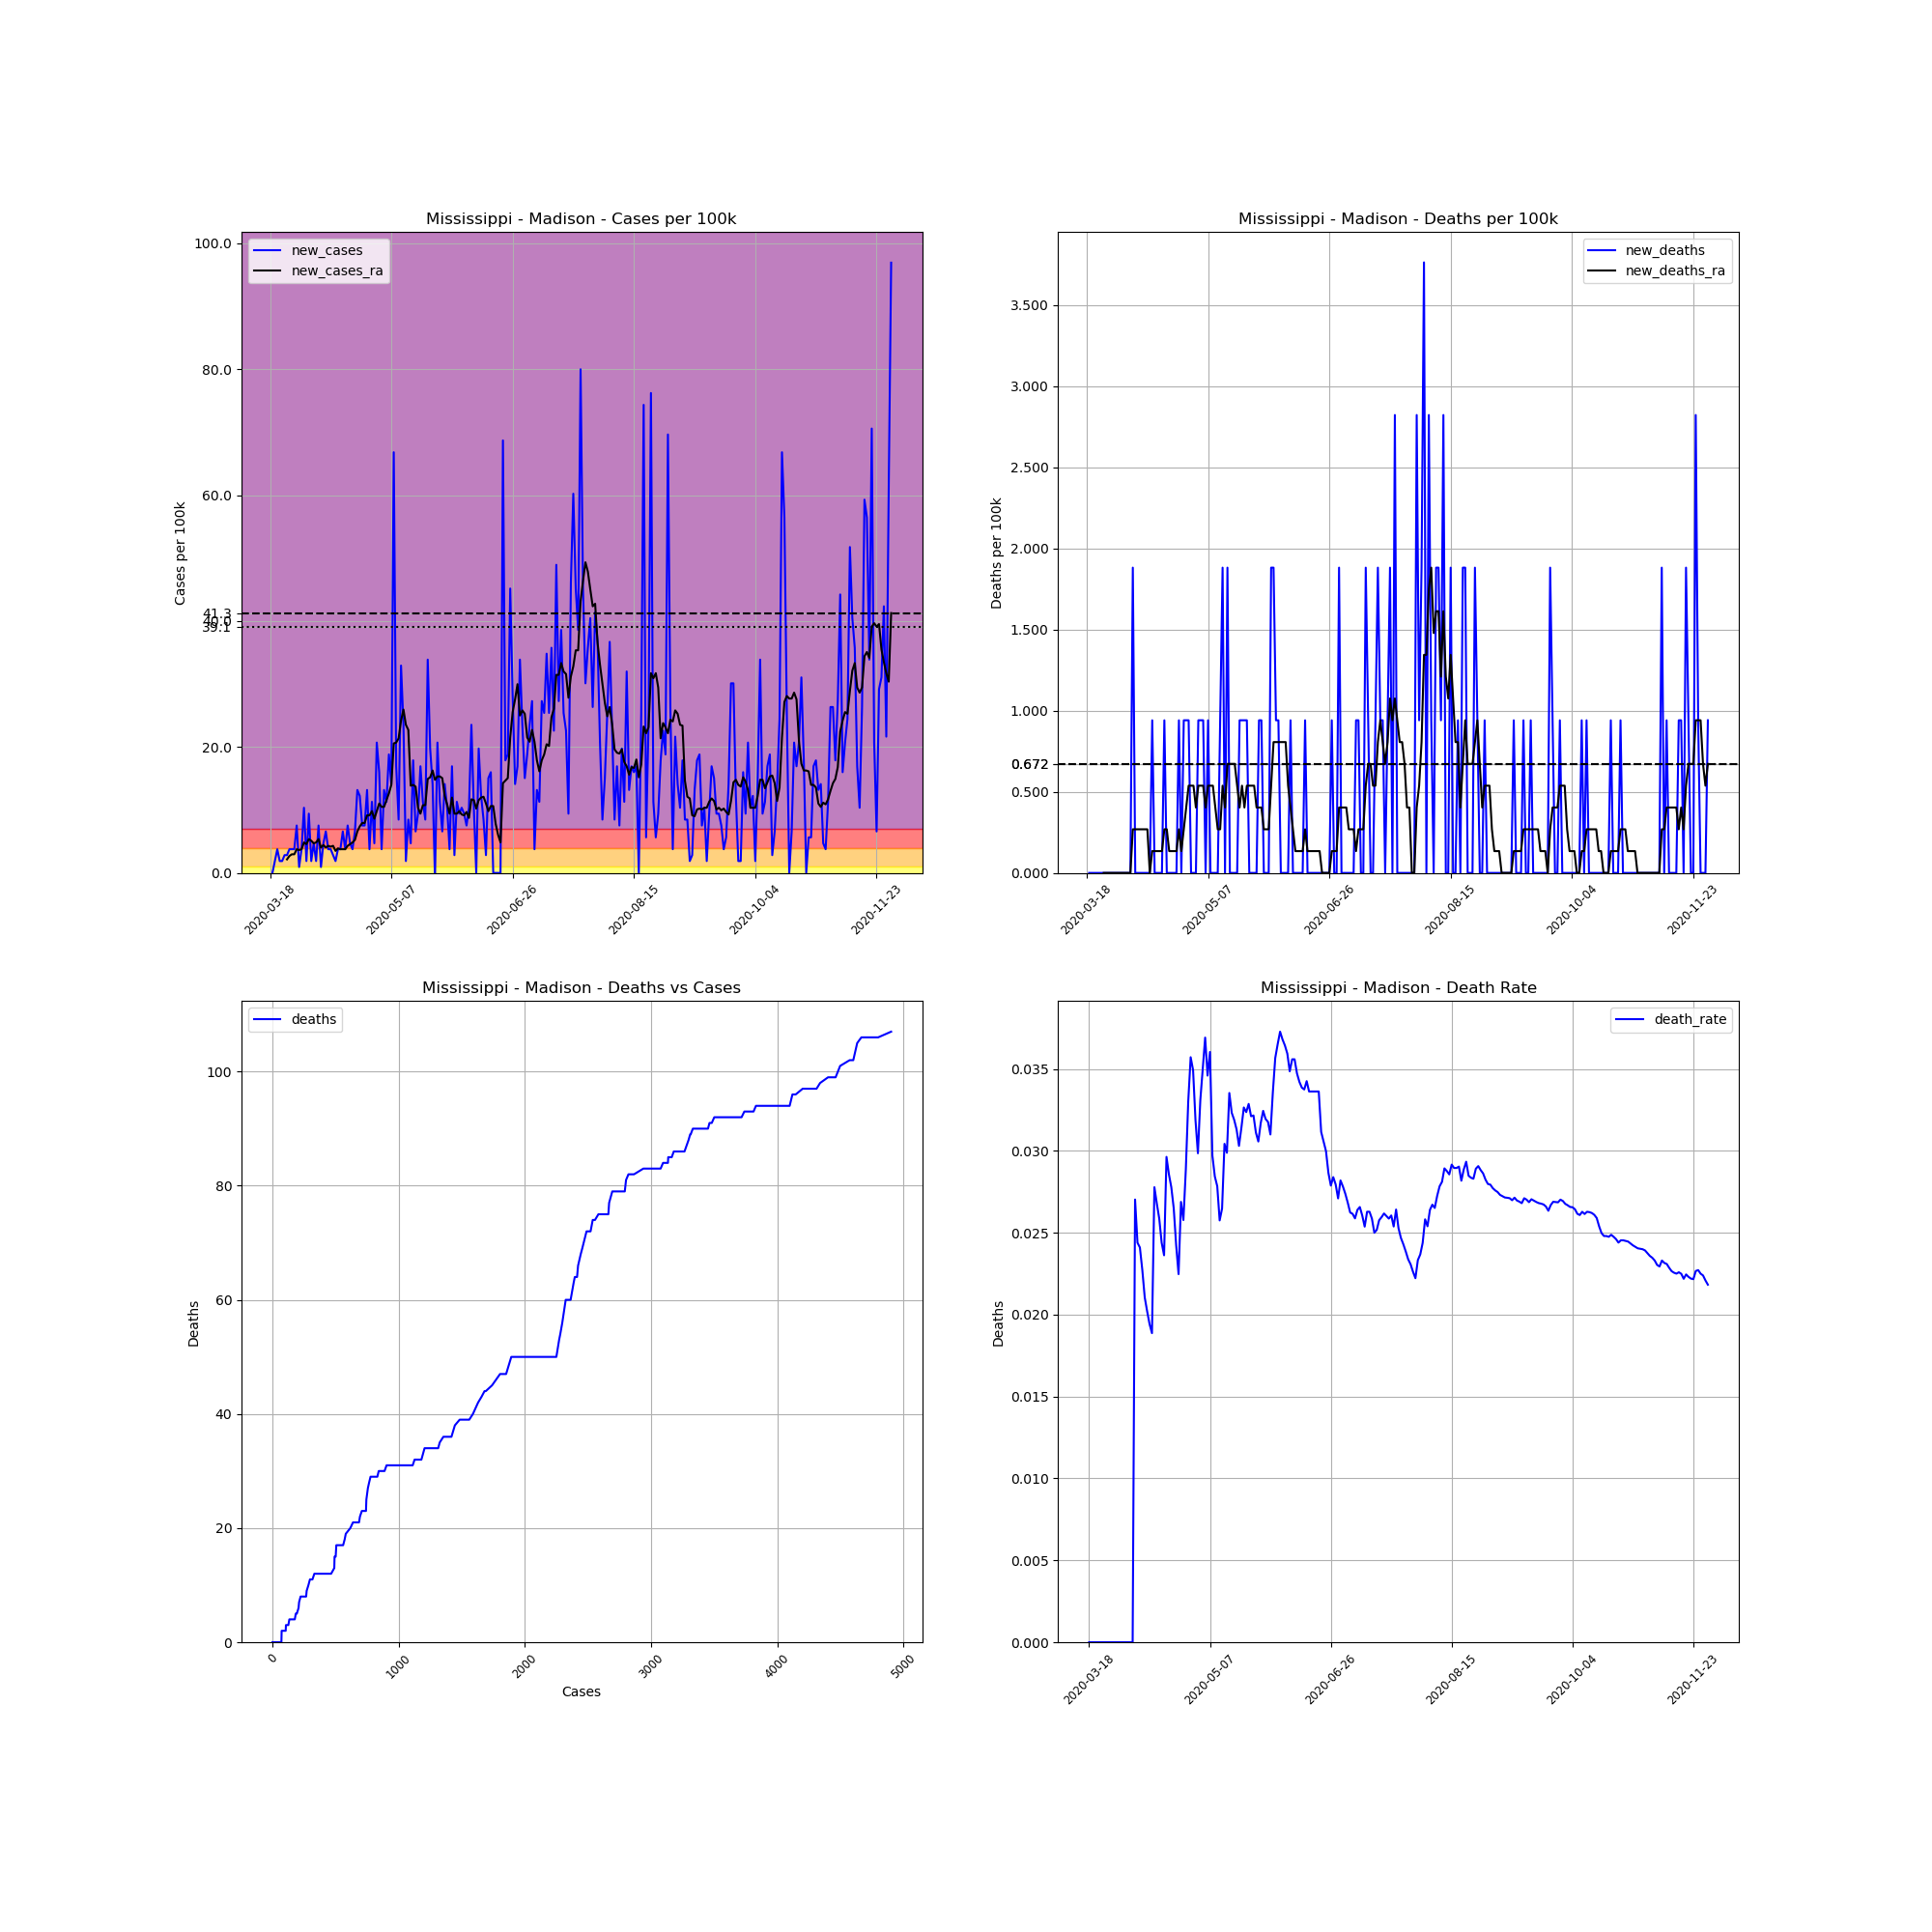

Values plotted in this chart, from the file beside it:
, date, county, state, fips, cases, deaths, COUNTY, STNAME, CTYNAME, POPESTIMATE2019, cases_per_100k, deaths_per_100k, death_rate, new_cases, new_deaths, new_cases_ra, new_deaths_ra
151987, 2020-03-18, Madison, Mississippi, 28089, 1, 0.0, 89, Mississippi, Madison, 106272, 0.941, 0.0, 0.0, , , , 
151988, 2020-03-19, Madison, Mississippi, 28089, 1, 0.0, 89, Mississippi, Madison, 106272, 0.941, 0.0, 0.0, 0.0, 0.0, , 
151989, 2020-03-20, Madison, Mississippi, 28089, 3, 0.0, 89, Mississippi, Madison, 106272, 2.823, 0.0, 0.0, 1.882, 0.0, , 
151990, 2020-03-21, Madison, Mississippi, 28089, 7, 0.0, 89, Mississippi, Madison, 106272, 6.587, 0.0, 0.0, 3.764, 0.0, , 
151991, 2020-03-22, Madison, Mississippi, 28089, 9, 0.0, 89, Mississippi, Madison, 106272, 8.469, 0.0, 0.0, 1.882, 0.0, , 
151992, 2020-03-23, Madison, Mississippi, 28089, 11, 0.0, 89, Mississippi, Madison, 106272, 10.35, 0.0, 0.0, 1.882, 0.0, , 
151993, 2020-03-24, Madison, Mississippi, 28089, 14, 0.0, 89, Mississippi, Madison, 106272, 13.17, 0.0, 0.0, 2.823, 0.0, , 
151994, 2020-03-25, Madison, Mississippi, 28089, 17, 0.0, 89, Mississippi, Madison, 106272, 16, 0.0, 0.0, 2.823, 0.0, 2.151, 0.0
151995, 2020-03-26, Madison, Mississippi, 28089, 21, 0.0, 89, Mississippi, Madison, 106272, 19.76, 0.0, 0.0, 3.764, 0.0, 2.689, 0.0
151996, 2020-03-27, Madison, Mississippi, 28089, 25, 0.0, 89, Mississippi, Madison, 106272, 23.52, 0.0, 0.0, 3.764, 0.0, 2.957, 0.0
151997, 2020-03-28, Madison, Mississippi, 28089, 29, 0.0, 89, Mississippi, Madison, 106272, 27.29, 0.0, 0.0, 3.764, 0.0, 2.957, 0.0
151998, 2020-03-29, Madison, Mississippi, 28089, 37, 0.0, 89, Mississippi, Madison, 106272, 34.82, 0.0, 0.0, 7.528, 0.0, 3.764, 0.0
151999, 2020-03-30, Madison, Mississippi, 28089, 38, 0.0, 89, Mississippi, Madison, 106272, 35.76, 0.0, 0.0, 0.941, 0.0, 3.63, 0.0
152000, 2020-03-31, Madison, Mississippi, 28089, 42, 0.0, 89, Mississippi, Madison, 106272, 39.52, 0.0, 0.0, 3.764, 0.0, 3.764, 0.0
152001, 2020-04-01, Madison, Mississippi, 28089, 53, 0.0, 89, Mississippi, Madison, 106272, 49.87, 0.0, 0.0, 10.35, 0.0, 4.839, 0.0
152002, 2020-04-02, Madison, Mississippi, 28089, 55, 0.0, 89, Mississippi, Madison, 106272, 51.75, 0.0, 0.0, 1.882, 0.0, 4.57, 0.0
152003, 2020-04-03, Madison, Mississippi, 28089, 65, 0.0, 89, Mississippi, Madison, 106272, 61.16, 0.0, 0.0, 9.41, 0.0, 5.377, 0.0
152004, 2020-04-04, Madison, Mississippi, 28089, 67, 0.0, 89, Mississippi, Madison, 106272, 63.05, 0.0, 0.0, 1.882, 0.0, 5.108, 0.0
152005, 2020-04-05, Madison, Mississippi, 28089, 72, 0.0, 89, Mississippi, Madison, 106272, 67.75, 0.0, 0.0, 4.705, 0.0, 4.705, 0.0
152006, 2020-04-06, Madison, Mississippi, 28089, 74, 2.0, 89, Mississippi, Madison, 106272, 69.63, 1.882, 0.02703, 1.882, 1.882, 4.839, 0.2689
152007, 2020-04-07, Madison, Mississippi, 28089, 82, 2.0, 89, Mississippi, Madison, 106272, 77.16, 1.882, 0.02439, 7.528, 0.0, 5.377, 0.2689
152008, 2020-04-08, Madison, Mississippi, 28089, 83, 2.0, 89, Mississippi, Madison, 106272, 78.1, 1.882, 0.0241, 0.941, 0.0, 4.033, 0.2689
152009, 2020-04-09, Madison, Mississippi, 28089, 88, 2.0, 89, Mississippi, Madison, 106272, 82.81, 1.882, 0.02273, 4.705, 0.0, 4.436, 0.2689
152010, 2020-04-10, Madison, Mississippi, 28089, 95, 2.0, 89, Mississippi, Madison, 106272, 89.39, 1.882, 0.02105, 6.587, 0.0, 4.033, 0.2689
152011, 2020-04-11, Madison, Mississippi, 28089, 99, 2.0, 89, Mississippi, Madison, 106272, 93.16, 1.882, 0.0202, 3.764, 0.0, 4.302, 0.2689
152012, 2020-04-12, Madison, Mississippi, 28089, 103, 2.0, 89, Mississippi, Madison, 106272, 96.92, 1.882, 0.01942, 3.764, 0.0, 4.167, 0.2689
152013, 2020-04-13, Madison, Mississippi, 28089, 106, 2.0, 89, Mississippi, Madison, 106272, 99.74, 1.882, 0.01887, 2.823, 0.0, 4.302, 0.0
152014, 2020-04-14, Madison, Mississippi, 28089, 108, 3.0, 89, Mississippi, Madison, 106272, 101.6, 2.823, 0.02778, 1.882, 0.941, 3.495, 0.1344
152015, 2020-04-15, Madison, Mississippi, 28089, 112, 3.0, 89, Mississippi, Madison, 106272, 105.4, 2.823, 0.02679, 3.764, 0.0, 3.898, 0.1344
152016, 2020-04-16, Madison, Mississippi, 28089, 116, 3.0, 89, Mississippi, Madison, 106272, 109.2, 2.823, 0.02586, 3.764, 0.0, 3.764, 0.1344
152017, 2020-04-17, Madison, Mississippi, 28089, 123, 3.0, 89, Mississippi, Madison, 106272, 115.7, 2.823, 0.02439, 6.587, 0.0, 3.764, 0.1344
152018, 2020-04-18, Madison, Mississippi, 28089, 127, 3.0, 89, Mississippi, Madison, 106272, 119.5, 2.823, 0.02362, 3.764, 0.0, 3.764, 0.1344
152019, 2020-04-19, Madison, Mississippi, 28089, 135, 4.0, 89, Mississippi, Madison, 106272, 127, 3.764, 0.02963, 7.528, 0.941, 4.302, 0.2689
152020, 2020-04-20, Madison, Mississippi, 28089, 140, 4.0, 89, Mississippi, Madison, 106272, 131.7, 3.764, 0.02857, 4.705, 0.0, 4.57, 0.2689
152021, 2020-04-21, Madison, Mississippi, 28089, 144, 4.0, 89, Mississippi, Madison, 106272, 135.5, 3.764, 0.02778, 3.764, 0.0, 4.839, 0.1344
152022, 2020-04-22, Madison, Mississippi, 28089, 151, 4.0, 89, Mississippi, Madison, 106272, 142.1, 3.764, 0.02649, 6.587, 0.0, 5.243, 0.1344
152023, 2020-04-23, Madison, Mississippi, 28089, 165, 4.0, 89, Mississippi, Madison, 106272, 155.3, 3.764, 0.02424, 13.17, 0.0, 6.587, 0.1344
152024, 2020-04-24, Madison, Mississippi, 28089, 178, 4.0, 89, Mississippi, Madison, 106272, 167.5, 3.764, 0.02247, 12.23, 0.0, 7.393, 0.1344
152025, 2020-04-25, Madison, Mississippi, 28089, 186, 5.0, 89, Mississippi, Madison, 106272, 175, 4.705, 0.02688, 7.528, 0.941, 7.931, 0.2689
152026, 2020-04-26, Madison, Mississippi, 28089, 194, 5.0, 89, Mississippi, Madison, 106272, 182.6, 4.705, 0.02577, 7.528, 0.0, 7.931, 0.1344
152027, 2020-04-27, Madison, Mississippi, 28089, 208, 6.0, 89, Mississippi, Madison, 106272, 195.7, 5.646, 0.02885, 13.17, 0.941, 9.141, 0.2689
152028, 2020-04-28, Madison, Mississippi, 28089, 212, 7.0, 89, Mississippi, Madison, 106272, 199.5, 6.587, 0.03302, 3.764, 0.941, 9.141, 0.4033
152029, 2020-04-29, Madison, Mississippi, 28089, 224, 8.0, 89, Mississippi, Madison, 106272, 210.8, 7.528, 0.03571, 11.29, 0.941, 9.813, 0.5377
152030, 2020-04-30, Madison, Mississippi, 28089, 229, 8.0, 89, Mississippi, Madison, 106272, 215.5, 7.528, 0.03493, 4.705, 0.0, 8.603, 0.5377
152031, 2020-05-01, Madison, Mississippi, 28089, 251, 8.0, 89, Mississippi, Madison, 106272, 236.2, 7.528, 0.03187, 20.7, 0.0, 9.813, 0.5377
152032, 2020-05-02, Madison, Mississippi, 28089, 268, 8.0, 89, Mississippi, Madison, 106272, 252.2, 7.528, 0.02985, 16, 0.0, 11.02, 0.4033
152033, 2020-05-03, Madison, Mississippi, 28089, 272, 9.0, 89, Mississippi, Madison, 106272, 255.9, 8.469, 0.03309, 3.764, 0.941, 10.49, 0.5377
152034, 2020-05-04, Madison, Mississippi, 28089, 286, 10.0, 89, Mississippi, Madison, 106272, 269.1, 9.41, 0.03497, 13.17, 0.941, 10.49, 0.5377
152035, 2020-05-05, Madison, Mississippi, 28089, 298, 11.0, 89, Mississippi, Madison, 106272, 280.4, 10.35, 0.03691, 11.29, 0.941, 11.56, 0.5377
152036, 2020-05-06, Madison, Mississippi, 28089, 318, 11.0, 89, Mississippi, Madison, 106272, 299.2, 10.35, 0.03459, 18.82, 0.0, 12.64, 0.4033
152037, 2020-05-07, Madison, Mississippi, 28089, 333, 12.0, 89, Mississippi, Madison, 106272, 313.3, 11.29, 0.03604, 14.11, 0.941, 13.98, 0.5377
152038, 2020-05-08, Madison, Mississippi, 28089, 404, 12.0, 89, Mississippi, Madison, 106272, 380.2, 11.29, 0.0297, 66.81, 0.0, 20.57, 0.5377
152039, 2020-05-09, Madison, Mississippi, 28089, 422, 12.0, 89, Mississippi, Madison, 106272, 397.1, 11.29, 0.02844, 16.94, 0.0, 20.7, 0.5377
152040, 2020-05-10, Madison, Mississippi, 28089, 431, 12.0, 89, Mississippi, Madison, 106272, 405.6, 11.29, 0.02784, 8.469, 0.0, 21.37, 0.4033
152041, 2020-05-11, Madison, Mississippi, 28089, 466, 12.0, 89, Mississippi, Madison, 106272, 438.5, 11.29, 0.02575, 32.93, 0.0, 24.2, 0.2689
152042, 2020-05-12, Madison, Mississippi, 28089, 491, 13.0, 89, Mississippi, Madison, 106272, 462, 12.23, 0.02648, 23.52, 0.941, 25.94, 0.2689
152043, 2020-05-13, Madison, Mississippi, 28089, 493, 15.0, 89, Mississippi, Madison, 106272, 463.9, 14.11, 0.03043, 1.882, 1.882, 23.52, 0.5377
152044, 2020-05-14, Madison, Mississippi, 28089, 502, 15.0, 89, Mississippi, Madison, 106272, 472.4, 14.11, 0.02988, 8.469, 0.0, 22.72, 0.4033
152045, 2020-05-15, Madison, Mississippi, 28089, 507, 17.0, 89, Mississippi, Madison, 106272, 477.1, 16, 0.03353, 4.705, 1.882, 13.85, 0.6721
152046, 2020-05-16, Madison, Mississippi, 28089, 526, 17.0, 89, Mississippi, Madison, 106272, 495, 16, 0.03232, 17.88, 0.0, 13.98, 0.6721
... 197 more rows
